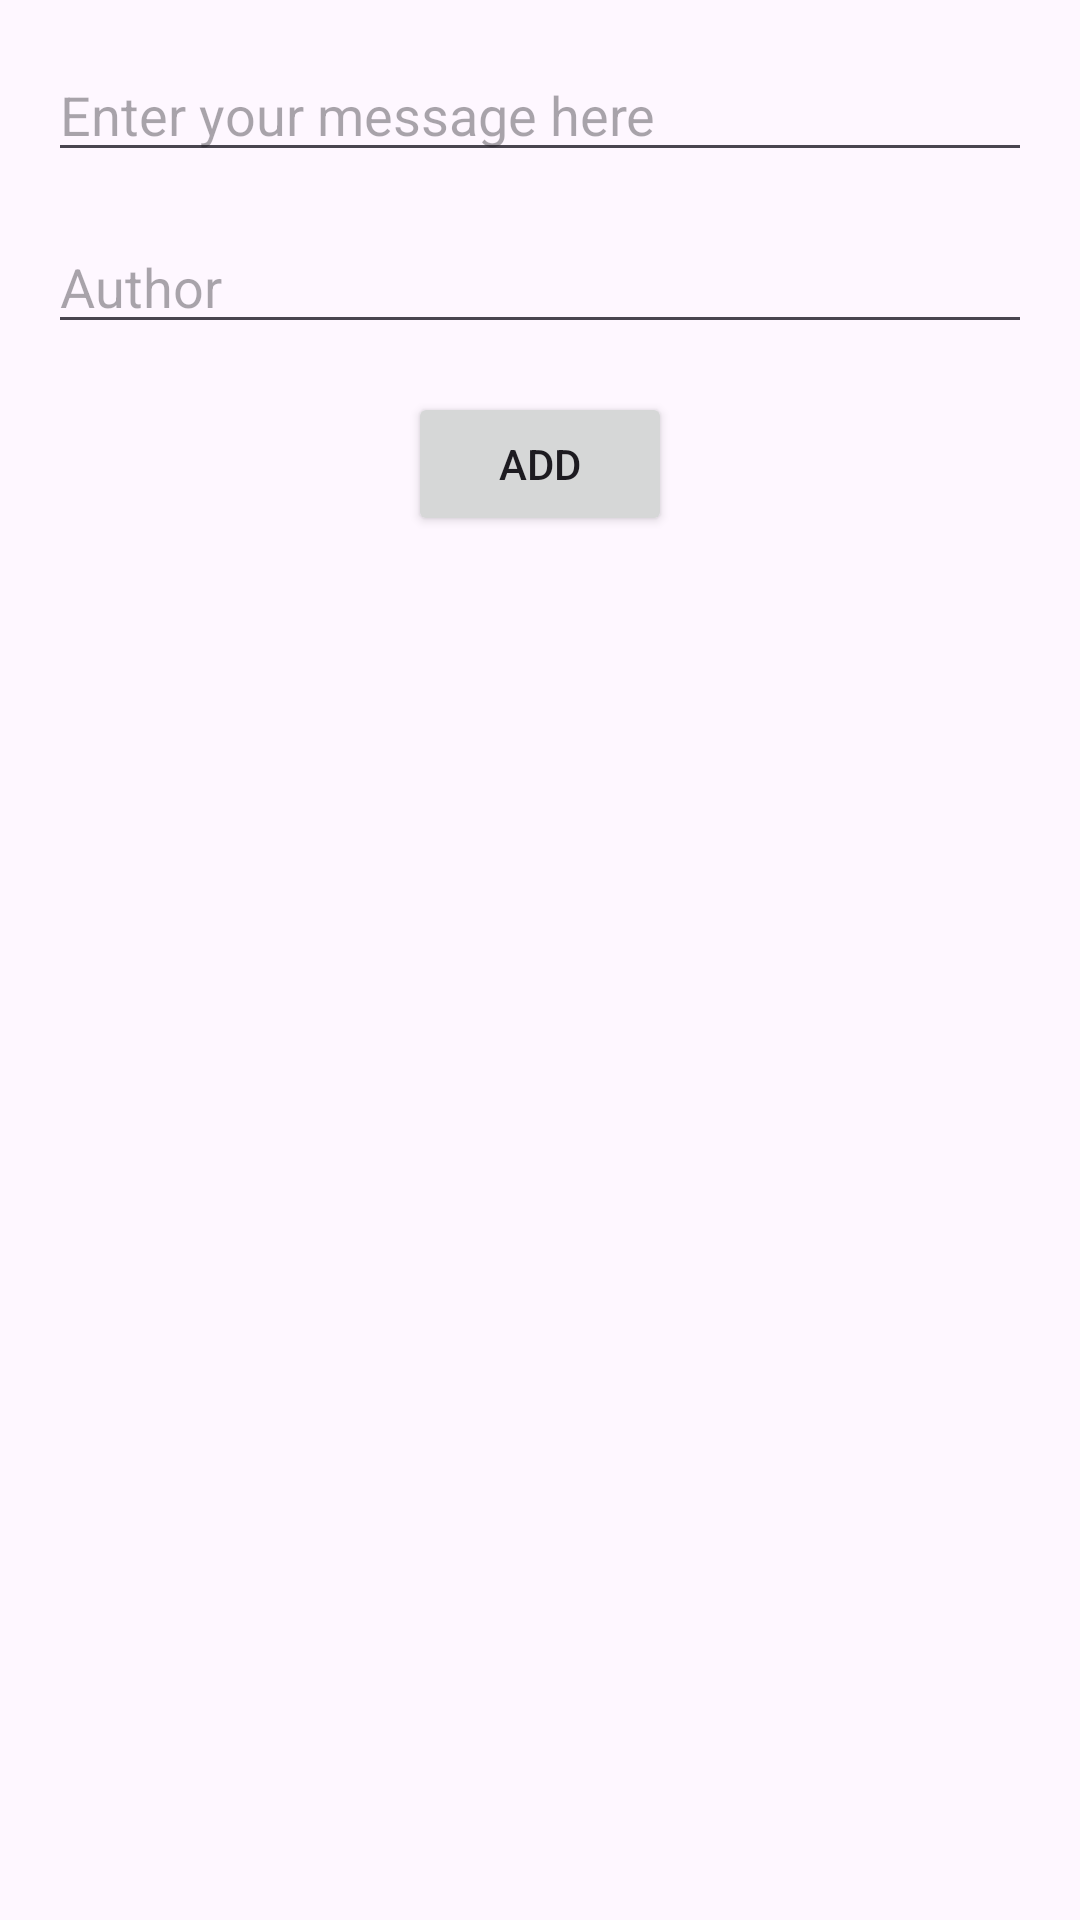

The Android layout XML behind this screen, and the referenced resources:
<!-- AndroidManifest.xml: application theme Theme.TP10_Firebase -->
<!-- res/layout/activity_add_message.xml -->
<?xml version="1.0" encoding="utf-8"?>

<androidx.constraintlayout.widget.ConstraintLayout xmlns:android="http://schemas.android.com/apk/res/android"
    xmlns:app="http://schemas.android.com/apk/res-auto"
    xmlns:tools="http://schemas.android.com/tools"
    android:id="@+id/main"
    android:layout_width="match_parent"
    android:layout_height="match_parent"
    tools:context=".AddMessage">

    <EditText
        android:id="@+id/editTextText"
        android:layout_width="0dp"
        android:layout_height="wrap_content"
        android:layout_marginStart="16dp"
        android:layout_marginTop="16dp"
        android:layout_marginEnd="16dp"
        android:ems="10"
        android:hint="Enter your message here"
        android:inputType="text"
        app:layout_constraintEnd_toEndOf="parent"
        app:layout_constraintStart_toStartOf="parent"
        app:layout_constraintTop_toTopOf="parent" />

    <EditText
        android:id="@+id/editTextText2"
        android:layout_width="0dp"
        android:layout_height="wrap_content"
        android:layout_marginStart="16dp"
        android:layout_marginTop="16dp"
        android:layout_marginEnd="16dp"
        android:ems="10"
        android:hint="Author"
        android:inputType="text"
        app:layout_constraintEnd_toEndOf="parent"
        app:layout_constraintStart_toStartOf="parent"
        app:layout_constraintTop_toBottomOf="@+id/editTextText" />

    <Button
        android:id="@+id/button"
        android:layout_width="wrap_content"
        android:layout_height="wrap_content"
        android:layout_marginTop="16dp"
        android:text="ADD"
        app:layout_constraintEnd_toEndOf="parent"
        app:layout_constraintStart_toStartOf="parent"
        app:layout_constraintTop_toBottomOf="@+id/editTextText2" />
</androidx.constraintlayout.widget.ConstraintLayout>
<!-- resources referenced by this layout -->
<resources>
  <style name="Theme.TP10_Firebase" parent="Base.Theme.TP10_Firebase" />
  <style name="Base.Theme.TP10_Firebase" parent="Theme.Material3.DayNight.NoActionBar">
          
          
      </style>
</resources>
